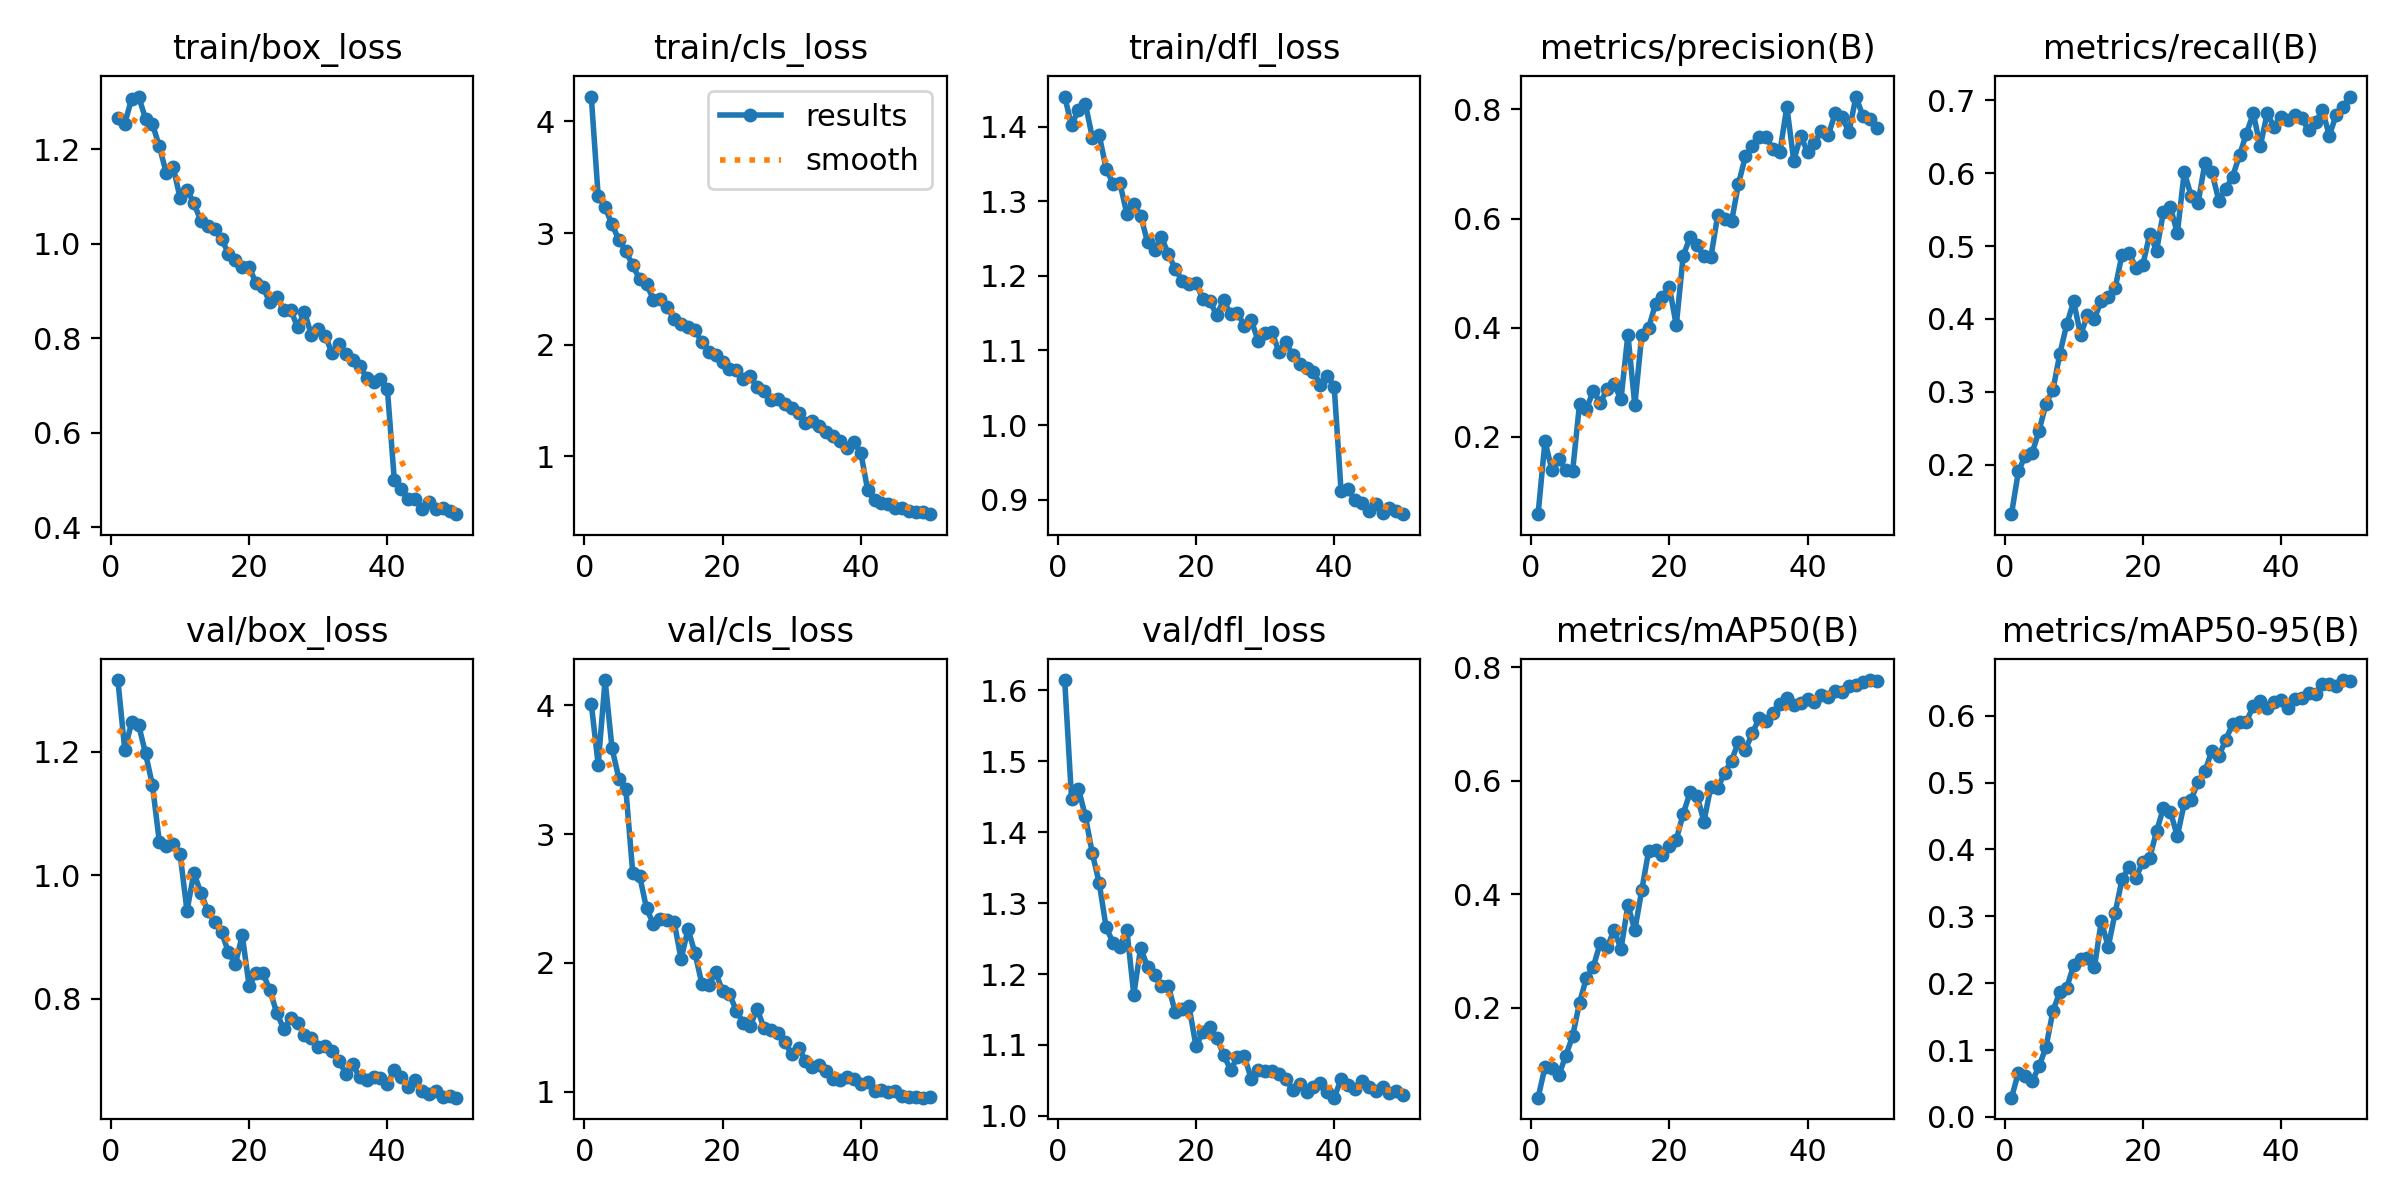

The table this chart was drawn from, first rows:
epoch, time, train/box_loss, train/cls_loss, train/dfl_loss, metrics/precision(B), metrics/recall(B), metrics/mAP50(B), metrics/mAP50-95(B), val/box_loss, val/cls_loss, val/dfl_loss, lr/pg0, lr/pg1, lr/pg2
1, 26.47, 1.266, 4.223, 1.44, 0.05837, 0.1324, 0.04166, 0.02876, 1.316, 4.012, 1.615, 0.0003292, 0.0003292, 0.06741
2, 50.07, 1.254, 3.329, 1.402, 0.1916, 0.191, 0.09544, 0.06586, 1.203, 3.539, 1.446, 0.0006619, 0.0006619, 0.03441
3, 73.62, 1.307, 3.23, 1.423, 0.1397, 0.2128, 0.09322, 0.06159, 1.248, 4.196, 1.462, 0.000992, 0.000992, 0.001404
4, 99.08, 1.312, 3.078, 1.431, 0.16, 0.2167, 0.08096, 0.05365, 1.244, 3.667, 1.422, 0.0009912, 0.0009912, 0.0009912
5, 125.1, 1.265, 2.938, 1.385, 0.1397, 0.247, 0.1155, 0.07563, 1.198, 3.431, 1.37, 0.0009844, 0.0009844, 0.0009844
6, 151, 1.253, 2.838, 1.389, 0.1375, 0.2839, 0.1501, 0.1047, 1.147, 3.35, 1.328, 0.0009758, 0.0009758, 0.0009758
7, 177.3, 1.206, 2.711, 1.344, 0.2603, 0.3029, 0.2093, 0.1581, 1.054, 2.701, 1.266, 0.0009652, 0.0009652, 0.0009652
8, 203, 1.15, 2.586, 1.324, 0.2509, 0.3523, 0.2528, 0.187, 1.047, 2.675, 1.244, 0.0009529, 0.0009529, 0.0009529
9, 229.5, 1.162, 2.541, 1.324, 0.2849, 0.3927, 0.2727, 0.1931, 1.051, 2.422, 1.239, 0.0009388, 0.0009388, 0.0009388
10, 254.9, 1.097, 2.404, 1.283, 0.2623, 0.424, 0.3142, 0.2273, 1.035, 2.301, 1.262, 0.0009229, 0.0009229, 0.0009229
11, 280.8, 1.115, 2.408, 1.297, 0.2878, 0.3783, 0.3064, 0.2358, 0.9427, 2.344, 1.171, 0.0009055, 0.0009055, 0.0009055
12, 307, 1.086, 2.335, 1.281, 0.296, 0.4052, 0.3374, 0.2378, 1.004, 2.33, 1.237, 0.0008864, 0.0008864, 0.0008864
13, 333.1, 1.048, 2.227, 1.245, 0.2692, 0.4007, 0.3034, 0.2238, 0.9722, 2.317, 1.21, 0.0008658, 0.0008658, 0.0008658
14, 358.9, 1.038, 2.183, 1.234, 0.3875, 0.425, 0.3815, 0.2926, 0.943, 2.028, 1.198, 0.0008439, 0.0008439, 0.0008439
15, 384, 1.031, 2.161, 1.252, 0.258, 0.4307, 0.3368, 0.2544, 0.9244, 2.263, 1.183, 0.0008205, 0.0008205, 0.0008205
16, 409.9, 1.01, 2.13, 1.229, 0.3859, 0.4425, 0.4071, 0.305, 0.9083, 2.076, 1.184, 0.000796, 0.000796, 0.000796
17, 435.9, 0.979, 2.023, 1.209, 0.3996, 0.4884, 0.4765, 0.3555, 0.8755, 1.839, 1.146, 0.0007702, 0.0007702, 0.0007702
18, 462.6, 0.9647, 1.937, 1.193, 0.444, 0.4908, 0.4788, 0.3735, 0.8563, 1.827, 1.15, 0.0007435, 0.0007435, 0.0007435
19, 488.1, 0.9503, 1.91, 1.189, 0.4559, 0.4706, 0.4691, 0.3569, 0.903, 1.927, 1.155, 0.0007158, 0.0007158, 0.0007158
20, 514, 0.9501, 1.849, 1.191, 0.4744, 0.4738, 0.486, 0.3815, 0.8205, 1.781, 1.098, 0.0006872, 0.0006872, 0.0006872
21, 539.8, 0.9164, 1.78, 1.169, 0.4042, 0.516, 0.4963, 0.3874, 0.8421, 1.759, 1.118, 0.000658, 0.000658, 0.000658
22, 566.7, 0.9073, 1.77, 1.166, 0.5318, 0.4939, 0.5418, 0.4273, 0.8415, 1.627, 1.125, 0.0006281, 0.0006281, 0.0006281
23, 592, 0.8757, 1.691, 1.148, 0.5659, 0.5471, 0.5798, 0.4625, 0.8139, 1.533, 1.11, 0.0005978, 0.0005978, 0.0005978
24, 618.2, 0.8865, 1.718, 1.167, 0.5515, 0.5537, 0.5741, 0.4567, 0.777, 1.508, 1.086, 0.000567, 0.000567, 0.000567
25, 644.4, 0.859, 1.621, 1.149, 0.5311, 0.5176, 0.5284, 0.4197, 0.7514, 1.644, 1.065, 0.0005361, 0.0005361, 0.0005361
26, 670.2, 0.8604, 1.585, 1.151, 0.5288, 0.6011, 0.5898, 0.4689, 0.7685, 1.493, 1.083, 0.000505, 0.000505, 0.000505
27, 695.4, 0.8232, 1.504, 1.133, 0.6062, 0.569, 0.5871, 0.4743, 0.7616, 1.477, 1.084, 0.0004739, 0.0004739, 0.0004739
28, 721, 0.8554, 1.512, 1.141, 0.5999, 0.5589, 0.6145, 0.5011, 0.7415, 1.451, 1.052, 0.000443, 0.000443, 0.000443
29, 746.8, 0.8068, 1.47, 1.113, 0.5947, 0.6139, 0.6359, 0.517, 0.7367, 1.387, 1.064, 0.0004122, 0.0004122, 0.0004122
30, 773.7, 0.8201, 1.431, 1.124, 0.6634, 0.6016, 0.6687, 0.5476, 0.7215, 1.289, 1.063, 0.0003819, 0.0003819, 0.0003819
31, 799.6, 0.8052, 1.391, 1.125, 0.7139, 0.5624, 0.6546, 0.5392, 0.7236, 1.342, 1.063, 0.000352, 0.000352, 0.000352
32, 825.2, 0.7679, 1.301, 1.098, 0.7327, 0.5783, 0.6842, 0.5639, 0.7153, 1.239, 1.059, 0.0003228, 0.0003228, 0.0003228
33, 852.7, 0.7868, 1.312, 1.111, 0.7502, 0.5952, 0.7102, 0.5876, 0.6999, 1.192, 1.051, 0.0002942, 0.0002942, 0.0002942
34, 878.3, 0.7661, 1.273, 1.093, 0.749, 0.6245, 0.7048, 0.5902, 0.6783, 1.206, 1.036, 0.0002665, 0.0002665, 0.0002665
35, 904.4, 0.7532, 1.219, 1.081, 0.728, 0.6543, 0.7195, 0.591, 0.6938, 1.159, 1.045, 0.0002398, 0.0002398, 0.0002398
36, 929.8, 0.7416, 1.182, 1.076, 0.7223, 0.6819, 0.7359, 0.6149, 0.6728, 1.096, 1.033, 0.000214, 0.000214, 0.000214
37, 955.5, 0.716, 1.135, 1.072, 0.8048, 0.6366, 0.746, 0.6228, 0.6693, 1.09, 1.041, 0.0001895, 0.0001895, 0.0001895
38, 981.9, 0.7069, 1.075, 1.054, 0.7061, 0.6818, 0.7337, 0.6117, 0.6736, 1.115, 1.046, 0.0001661, 0.0001661, 0.0001661
39, 1008, 0.7127, 1.126, 1.066, 0.7512, 0.6633, 0.737, 0.6209, 0.6723, 1.1, 1.034, 0.0001442, 0.0001442, 0.0001442
40, 1034, 0.6923, 1.033, 1.052, 0.7221, 0.6775, 0.7451, 0.6234, 0.662, 1.06, 1.026, 0.0001236, 0.0001236, 0.0001236
41, 1075, 0.5004, 0.6969, 0.9113, 0.739, 0.6726, 0.7399, 0.6109, 0.6853, 1.076, 1.052, 0.0001045, 0.0001045, 0.0001045
42, 1101, 0.4795, 0.6113, 0.914, 0.761, 0.6796, 0.751, 0.6248, 0.673, 1.006, 1.043, 8.70577e-05, 8.70577e-05, 8.70577e-05
43, 1127, 0.4591, 0.5821, 0.8996, 0.7529, 0.6755, 0.7474, 0.6272, 0.6568, 1.009, 1.038, 7.12282e-05, 7.12282e-05, 7.12282e-05
44, 1152, 0.4591, 0.5728, 0.8959, 0.7932, 0.6585, 0.7591, 0.6336, 0.6687, 0.9936, 1.05, 5.71106e-05, 5.71106e-05, 5.71106e-05
45, 1177, 0.4391, 0.5345, 0.8846, 0.7853, 0.6697, 0.7563, 0.6332, 0.6512, 1.002, 1.041, 4.47606e-05, 4.47606e-05, 4.47606e-05
46, 1203, 0.4523, 0.532, 0.8935, 0.7585, 0.6864, 0.7676, 0.6474, 0.6461, 0.9646, 1.036, 3.4227e-05, 3.4227e-05, 3.4227e-05
47, 1228, 0.4382, 0.5093, 0.8822, 0.8236, 0.6514, 0.7691, 0.6478, 0.651, 0.9622, 1.041, 2.55513e-05, 2.55513e-05, 2.55513e-05
48, 1255, 0.4399, 0.5035, 0.8882, 0.7877, 0.6802, 0.7735, 0.6439, 0.6418, 0.9582, 1.033, 1.87678e-05, 1.87678e-05, 1.87678e-05
49, 1281, 0.434, 0.5034, 0.8849, 0.7829, 0.6905, 0.7777, 0.6534, 0.6428, 0.9531, 1.035, 1.39032e-05, 1.39032e-05, 1.39032e-05
50, 1306, 0.4272, 0.4811, 0.8804, 0.7651, 0.705, 0.7769, 0.6527, 0.64, 0.9592, 1.03, 1.09768e-05, 1.09768e-05, 1.09768e-05
